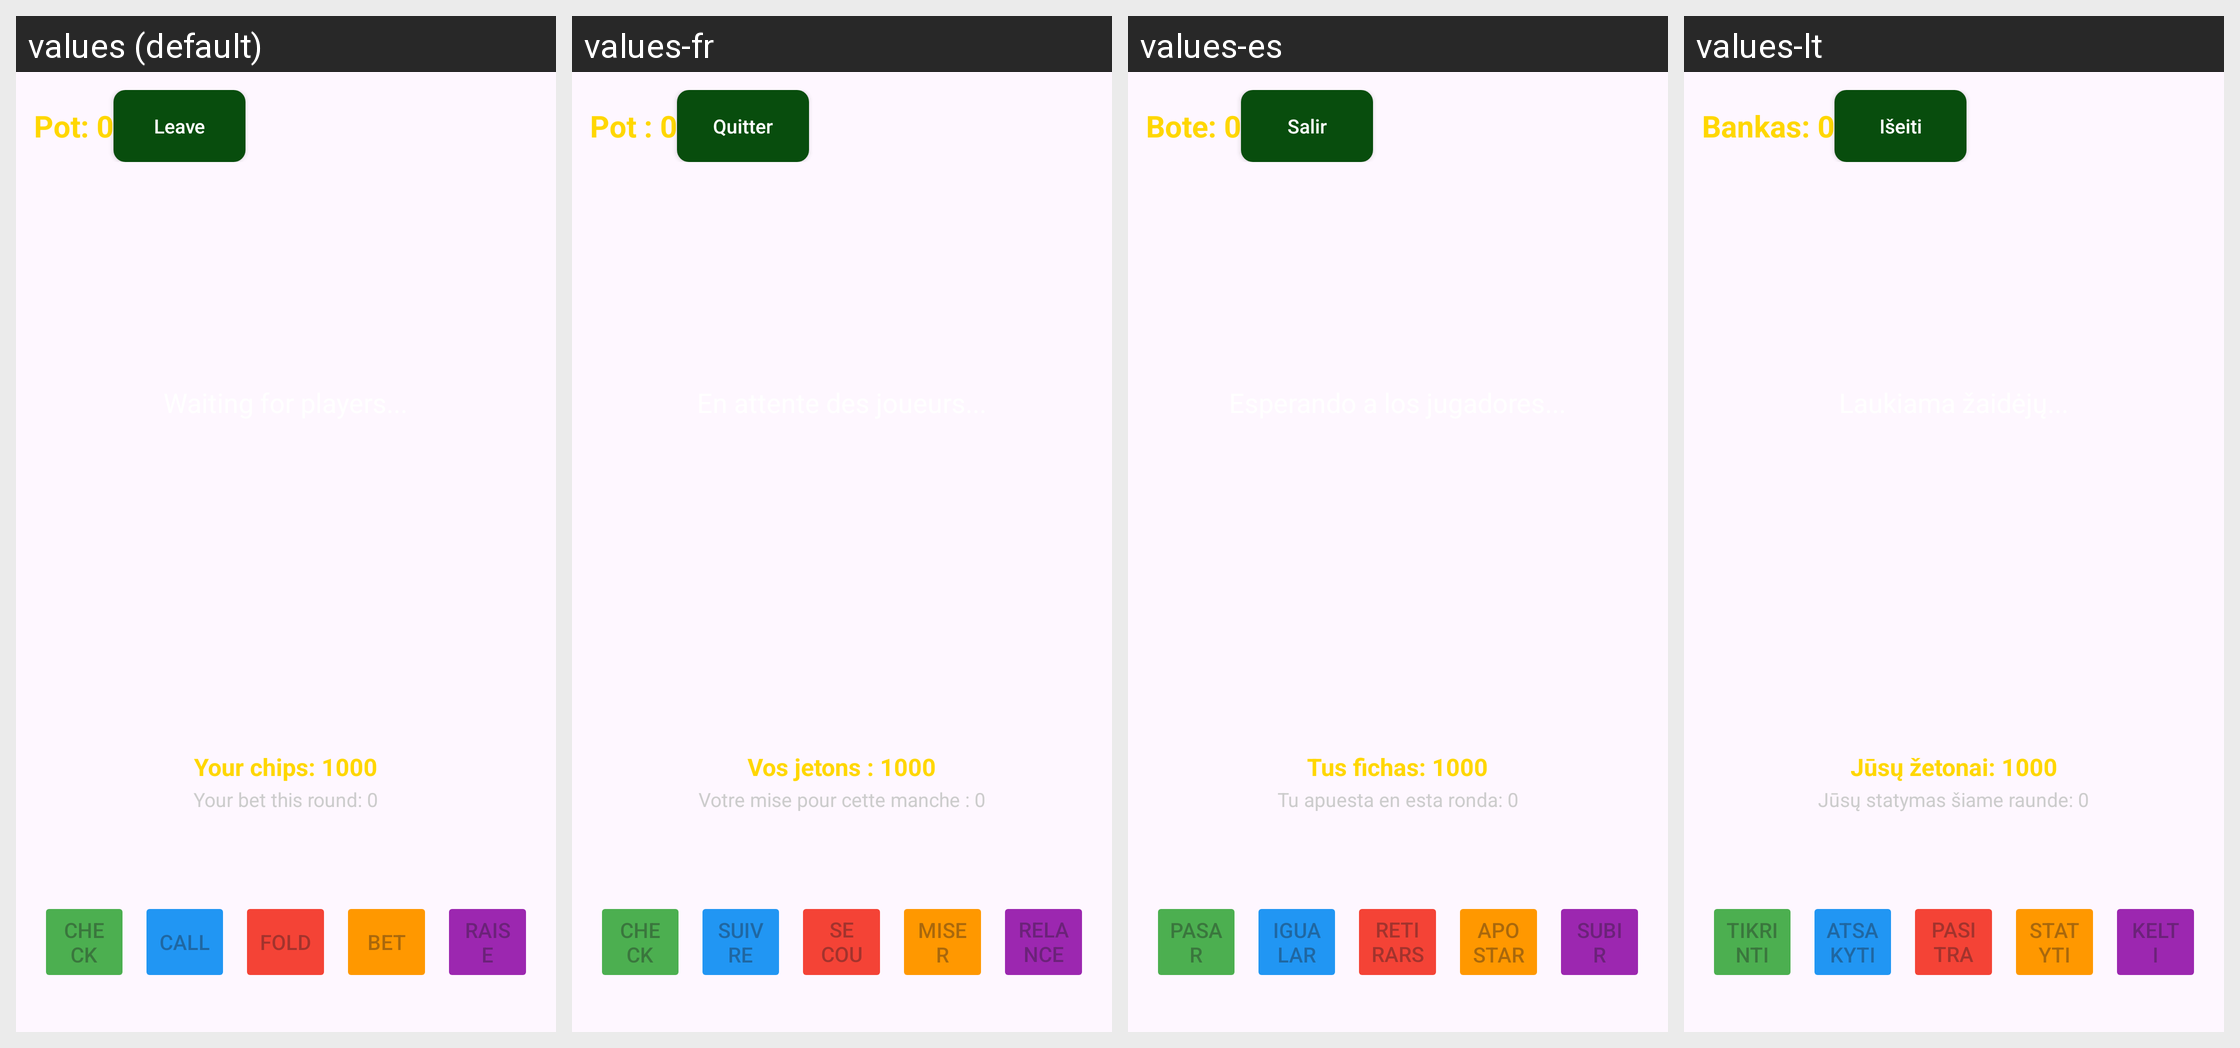

This grid shows one Android layout under several languages. Give, for every string resource on the screen, its name, the default text and each shown locale's text.
Android screen res/layout/activity_poker_table.xml rendered under 4 locales, left to right: values (default), values-fr, values-es, values-lt. Device: Nexus 5 (rendered at 1080×1920; each locale shown at half size, 540×960, under a caption strip naming it); theme Theme.PocketTable.
Other locales in the repository, not shown: values-ar-rEG, values-cs, values-de, values-hu, values-it, values-ja, values-nl, values-pl, values-pt-rBR, values-sk, values-tr, values-zh-rCN.
Strings drawn on this screen, with the default value and each locale's value (text and hints the layout hard-codes, and strings that could not be matched under every locale, appear in the picture but are not listed):

pot_label_placeholder
  values: Pot: 0
  values-fr: Pot : 0
  values-es: Bote: 0
  values-lt: Bankas: 0

btn_leave
  values: Leave
  values-fr: Quitter
  values-es: Salir
  values-lt: Išeiti

leave_button_desc
  values: Leave
  values-fr: Quitter
  values-es: Salir
  values-lt: Išeiti

your_chips_placeholder
  values: Your chips: 1000
  values-fr: Vos jetons : 1000
  values-es: Tus fichas: 1000
  values-lt: Jūsų žetonai: 1000

your_bet_placeholder
  values: Your bet this round: 0
  values-fr: Votre mise pour cette manche : 0
  values-es: Tu apuesta en esta ronda: 0
  values-lt: Jūsų statymas šiame raunde: 0

btn_check
  values: CHECK
  values-fr: CHECK
  values-es: PASAR
  values-lt: TIKRINTI

btn_call
  values: CALL
  values-fr: SUIVRE
  values-es: IGUALAR
  values-lt: ATSAKYTI

btn_fold
  values: FOLD
  values-fr: SE COUCHER
  values-es: RETIRARSE
  values-lt: PASITRAUKTI

btn_bet
  values: BET
  values-fr: MISER
  values-es: APOSTAR
  values-lt: STATYTI

btn_raise
  values: RAISE
  values-fr: RELANCER
  values-es: SUBIR
  values-lt: KELTI
